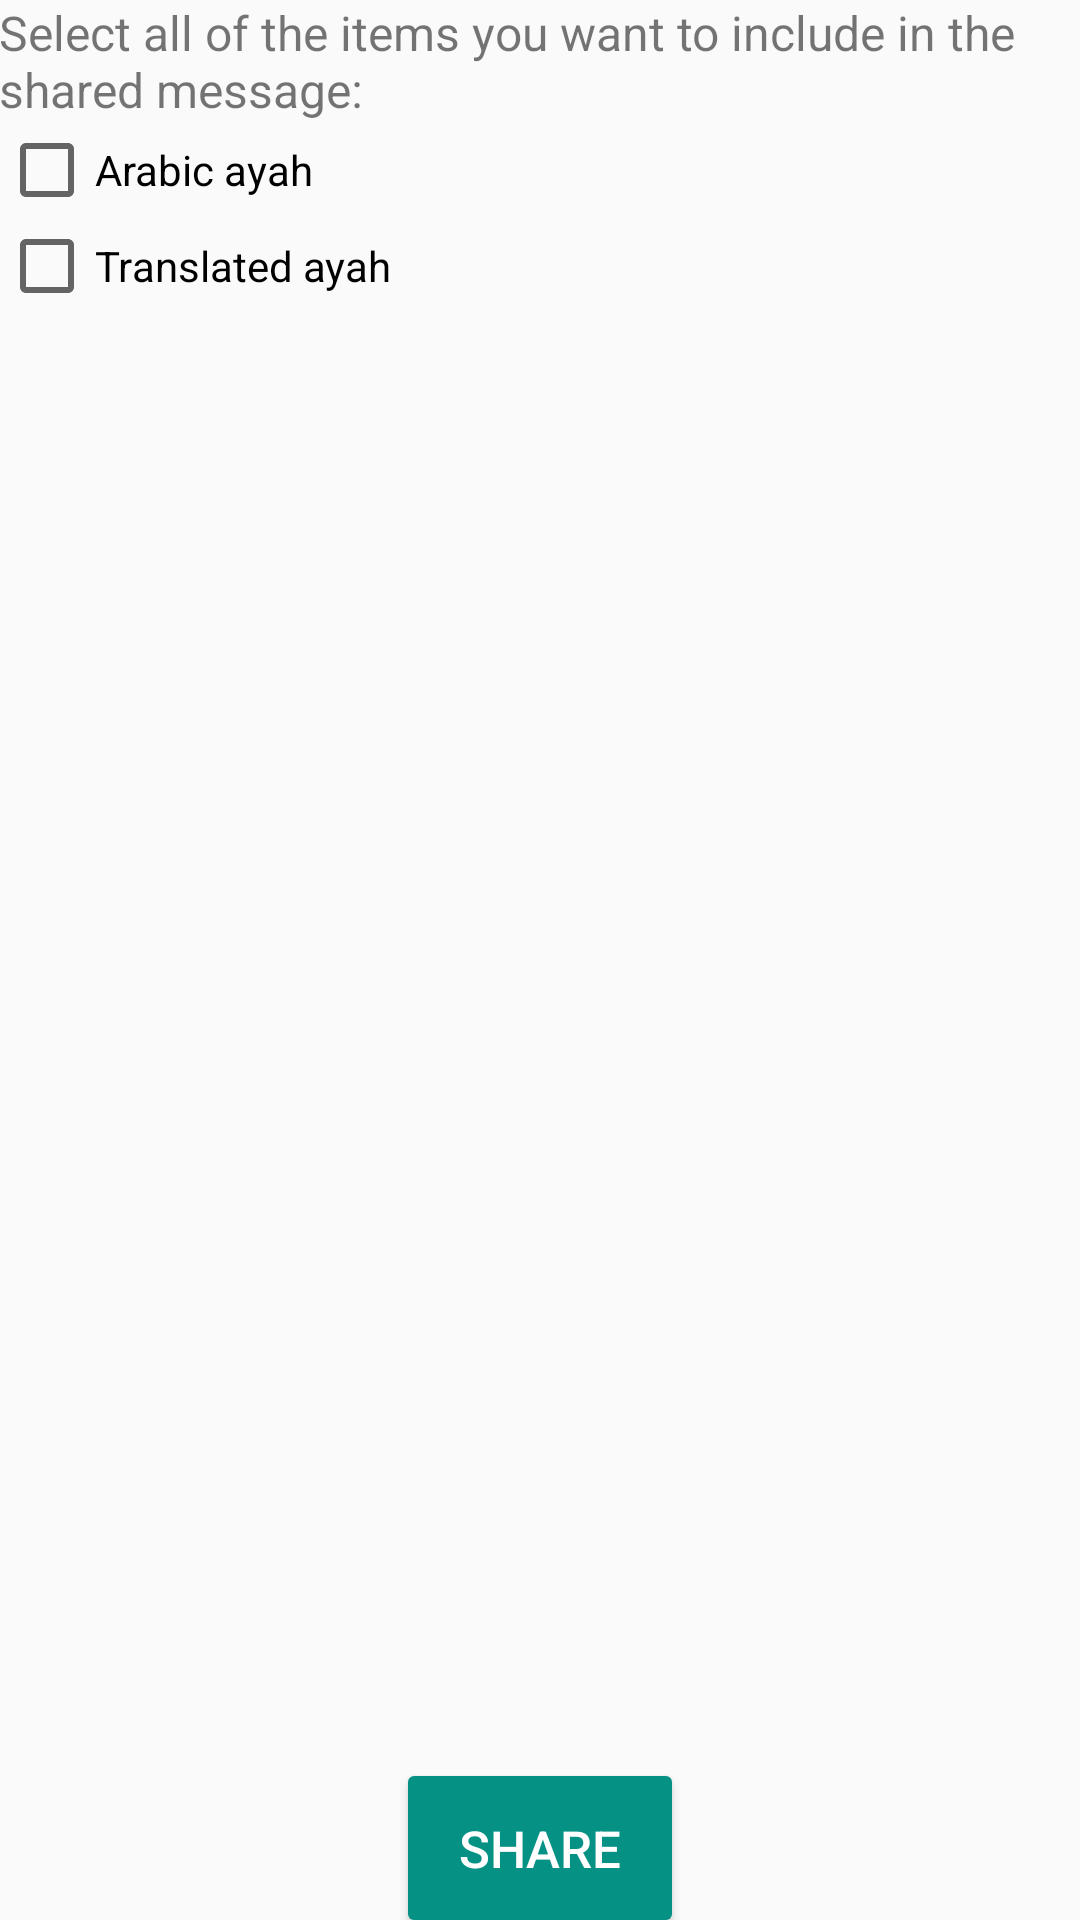

The Android layout XML behind this screen, and the referenced resources:
<!-- AndroidManifest.xml: application theme AppTheme -->
<!-- res/layout/activity_share_result.xml -->
<?xml version="1.0" encoding="utf-8"?>
<RelativeLayout
    xmlns:android="http://schemas.android.com/apk/res/android"
    xmlns:tools="http://schemas.android.com/tools"
    android:layout_width="match_parent"
    android:layout_height="match_parent"
    android:paddingBottom="@dimen/activity_vertical_margin"
    android:paddingLeft="@dimen/activity_horizontal_margin"
    android:paddingRight="@dimen/activity_horizontal_margin"
    android:paddingTop="@dimen/activity_vertical_margin"
    tools:context="com.mmmoussa.iqra.ShareResultActivity">

    <TextView
        android:id="@+id/shareInstructions"
        android:layout_width="wrap_content"
        android:layout_height="wrap_content"
        android:layout_alignParentLeft="true"
        android:layout_alignParentStart="true"
        android:layout_alignParentTop="true"
        android:text="@string/share_instructions"
        android:textSize="16sp" />

    <CheckBox
        android:id="@+id/arabicAyahCheckBox"
        android:layout_width="wrap_content"
        android:layout_height="wrap_content"
        android:layout_alignParentLeft="true"
        android:layout_alignParentStart="true"
        android:layout_below="@+id/shareInstructions"
        android:text="@string/share_arabic_ayah" />

    <CheckBox
        android:id="@+id/translationAyahCheckBox"
        android:layout_width="wrap_content"
        android:layout_height="wrap_content"
        android:layout_alignParentLeft="true"
        android:layout_alignParentStart="true"
        android:layout_below="@+id/arabicAyahCheckBox"
        android:text="@string/share_translation_ayah" />

    <Button
        android:id="@+id/shareButton"
        android:layout_width="wrap_content"
        android:layout_height="wrap_content"
        android:layout_alignParentBottom="true"
        android:layout_centerHorizontal="true"
        android:layout_marginBottom="0dp"
        android:background="@drawable/rounded_home_button"
        android:paddingLeft="16dp"
        android:paddingRight="16dp"
        android:text="@string/action_share"
        android:textColor="@android:color/white"
        android:textSize="17sp" />
</RelativeLayout>
<!-- resources referenced by this layout -->
<resources>
  <!-- drawable rounded_home_button (drawable) -->
  <?xml version="1.0" encoding="utf-8"?>
  <shape
      xmlns:android="http://schemas.android.com/apk/res/android"
      android:shape="rectangle">
      <solid android:color="@color/colorPrimary"/>
      <corners android:radius="2dp"/>
  </shape>
  <string name="action_share">Share</string>
  <string name="share_arabic_ayah">Arabic ayah</string>
  <string name="share_instructions">Select all of the items you want to include in the shared message:</string>
  <string name="share_translation_ayah">Translated ayah</string>
  <style name="AppTheme" parent="Theme.AppCompat.Light.DarkActionBar">
          
          <item name="colorPrimary">@color/colorPrimary</item>
          <item name="colorPrimaryDark">@color/colorPrimaryDark</item>
      </style>
  <color name="colorPrimary">#059184</color>
  <color name="colorPrimaryDark">#02695E</color>
</resources>
